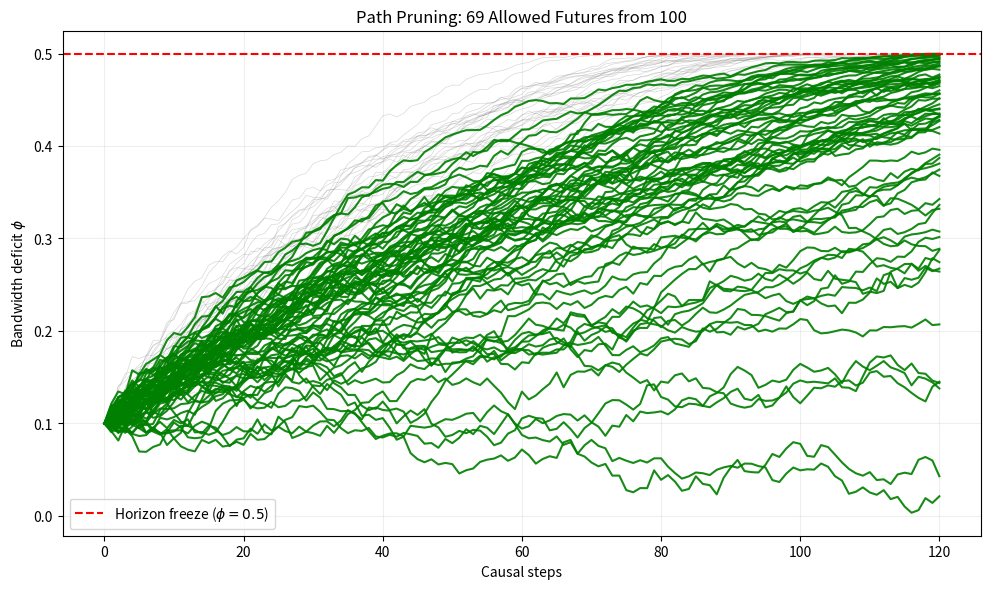

This chart was generated by the following Python code:
#!/usr/bin/env python3
"""nea_path_pruning_phi.py - Lower init, longer horizon."""
import numpy as np
import matplotlib
matplotlib.use('Agg')
import matplotlib.pyplot as plt


def run_path_pruning_phi(num_futures=100, steps=120):
    phi_init = 0.10
    phi_limit = 0.5

    np.random.seed(42)
    individual_drift = np.random.normal(0.006, 0.003, num_futures)
    individual_drift = np.clip(individual_drift, 0.0005, 0.015)

    phi_states = np.full(num_futures, phi_init)
    active = np.ones(num_futures, dtype=bool)
    history = [phi_states.copy()]

    for s in range(steps):
        f_ext = np.sqrt(np.maximum(1 - 2*phi_states, 0))
        noise = np.random.normal(0, 0.008, num_futures)
        dphi = f_ext * (individual_drift + noise)

        phi_states = phi_states + dphi
        active = active & (phi_states < phi_limit)
        phi_states[~active] = np.nan
        history.append(phi_states.copy())

    history = np.array(history)
    alive_count = int(np.sum(active))

    plt.figure(figsize=(10, 6), dpi=130)
    plt.plot(history, color='gray', alpha=0.3, linewidth=0.5)
    alive_idx = np.where(active)[0]
    for i in alive_idx:
        plt.plot(history[:, i], color='green', linewidth=1.5, alpha=0.9)

    plt.axhline(phi_limit, color='red', linestyle='--',
                label=r'Horizon freeze ($\phi = 0.5$)')
    plt.title(f'Path Pruning: {alive_count} Allowed Futures '
              f'from {num_futures}')
    plt.xlabel('Causal steps')
    plt.ylabel(r'Bandwidth deficit $\phi$')
    plt.legend()
    plt.grid(True, alpha=0.2)
    plt.tight_layout()
    plt.savefig('fig_path_pruning_phi.png', dpi=150)
    plt.close()

    print(f"Initial: {num_futures}, Surviving: {alive_count}")
    print(f"Elimination rate: {(num_futures-alive_count)/num_futures:.1%}")
    print("Figure: fig_path_pruning_phi.png")


if __name__ == "__main__":
    run_path_pruning_phi()
